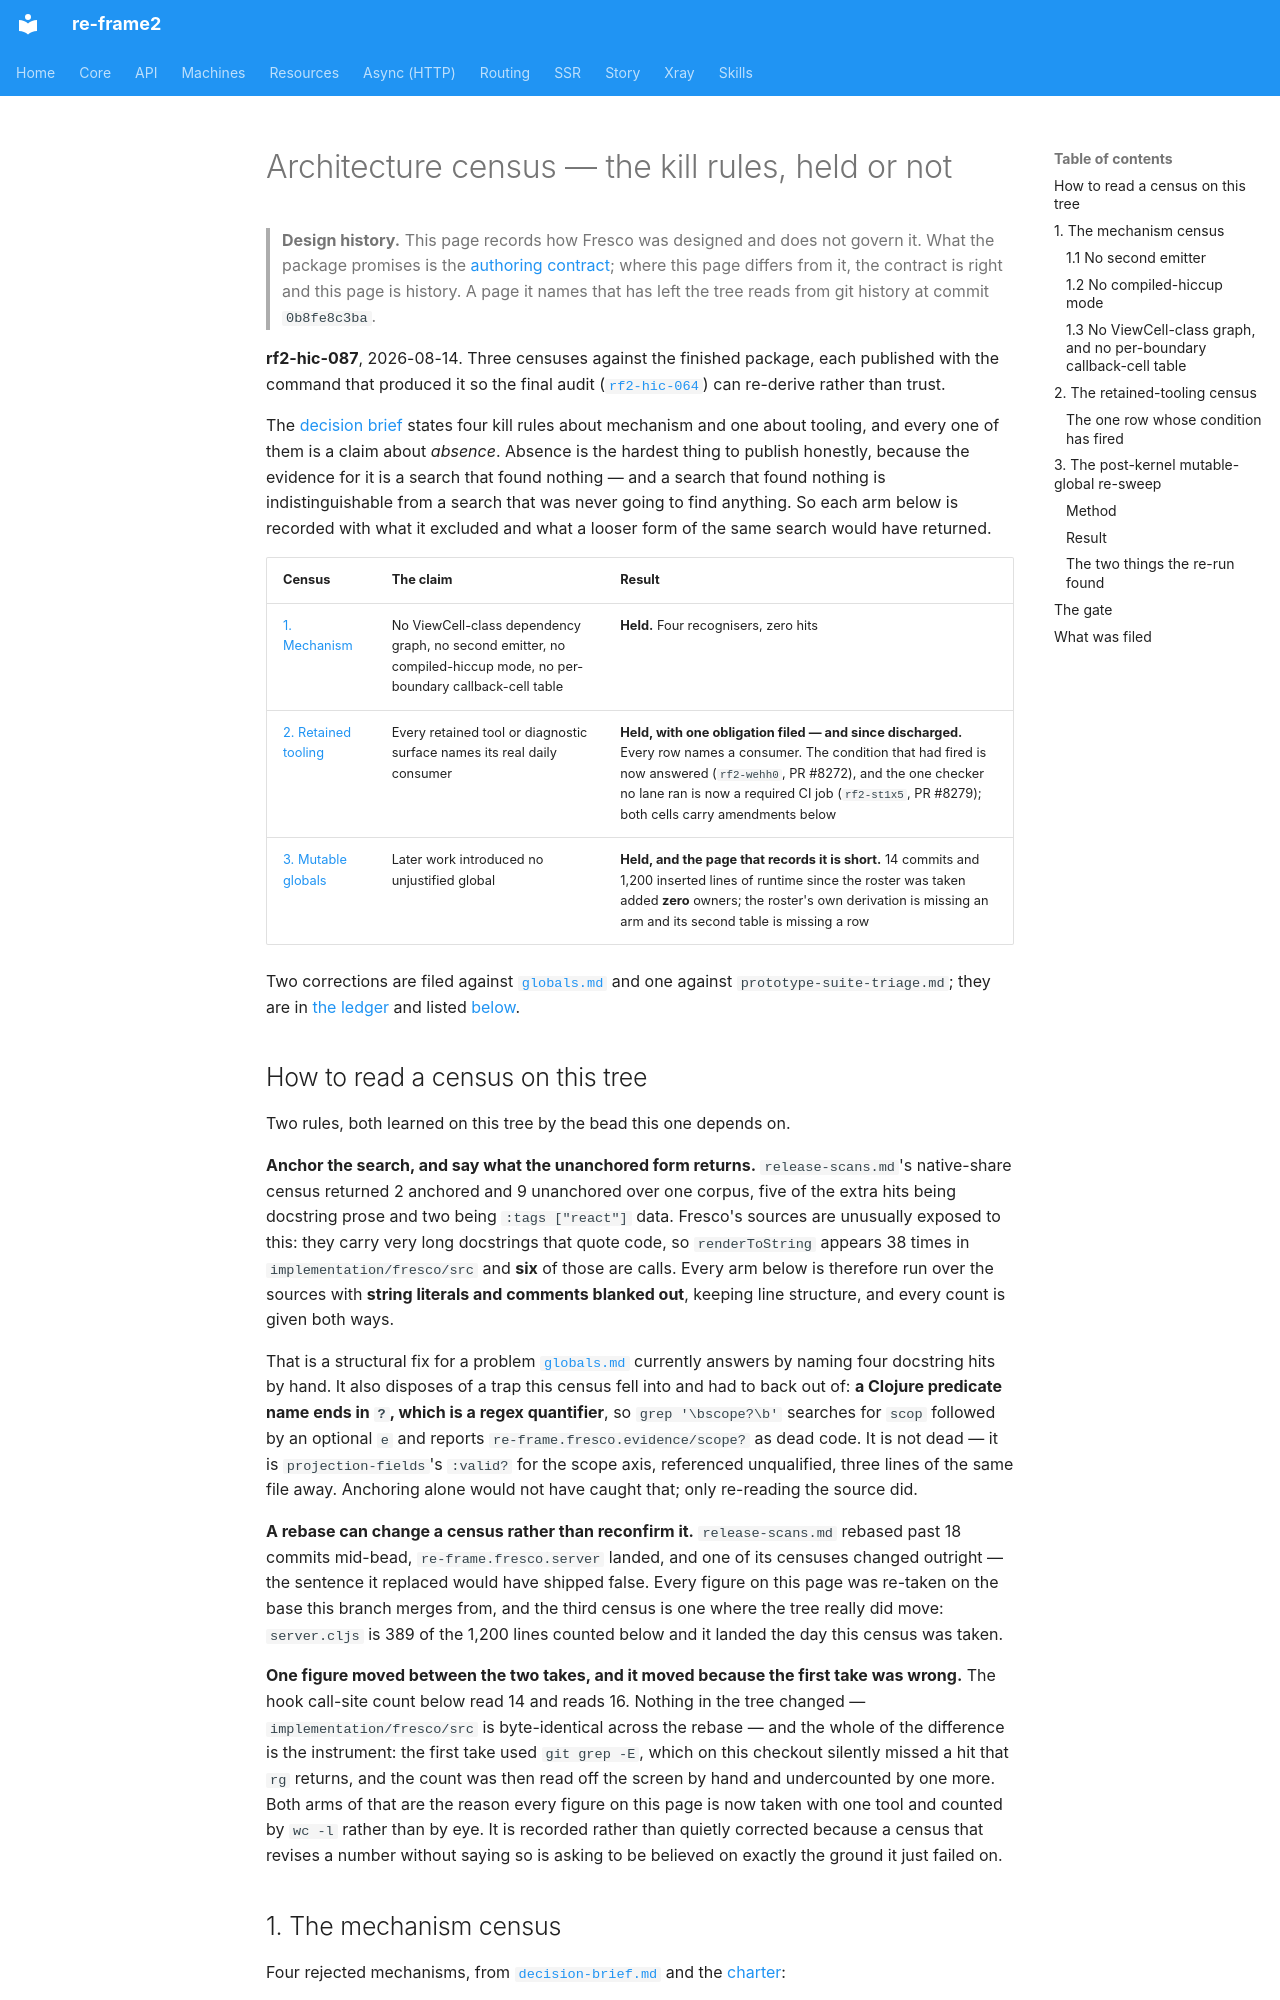

repository: day8/re-frame2 · page: design/fresco/product/architecture-census/index.html · generator: mkdocs

# Architecture census — the kill rules, held or not

> **Design history.** This page records how Fresco was designed and does not govern it. What the package promises is the [authoring contract](../../../../implementation/fresco/spec/authoring-contract.md); where this page differs from it, the contract is right and this page is history. A page it names that has left the tree reads from git history at commit `0b8fe8c3ba`.

**rf2-hic-087**, 2026-08-14. Three censuses against the finished package, each published with the command that produced it so the final audit ([`rf2-hic-064`](correction-ledger.md)) can re-derive rather than trust.

The [decision brief](decision-brief.md#part-iii--the-plan) states four kill rules about mechanism and one about tooling, and every one of them is a claim about *absence*. Absence is the hardest thing to publish honestly, because the evidence for it is a search that found nothing — and a search that found nothing is indistinguishable from a search that was never going to find anything. So each arm below is recorded with what it excluded and what a looser form of the same search would have returned.

| Census | The claim | Result |
|---|---|---|
| [1. Mechanism](#1-the-mechanism-census) | No ViewCell-class dependency graph, no second emitter, no compiled-hiccup mode, no per-boundary callback-cell table | **Held.** Four recognisers, zero hits |
| [2. Retained tooling](#2-the-retained-tooling-census) | Every retained tool or diagnostic surface names its real daily consumer | **Held, with one obligation filed — and since discharged.** Every row names a consumer. The condition that had fired is now answered (`rf2-wehh0`, PR #8272), and the one checker no lane ran is now a required CI job (`rf2-st1x5`, PR #8279); both cells carry amendments below |
| [3. Mutable globals](#3-the-post-kernel-mutable-global-re-sweep) | Later work introduced no unjustified global | **Held, and the page that records it is short.** 14 commits and 1,200 inserted lines of runtime since the roster was taken added **zero** owners; the roster's own derivation is missing an arm and its second table is missing a row |

Two corrections are filed against [`globals.md`](globals.md) and one against `prototype-suite-triage.md`; they are in [the ledger](correction-ledger.md#the-ledger) and listed [below](#what-was-filed).
